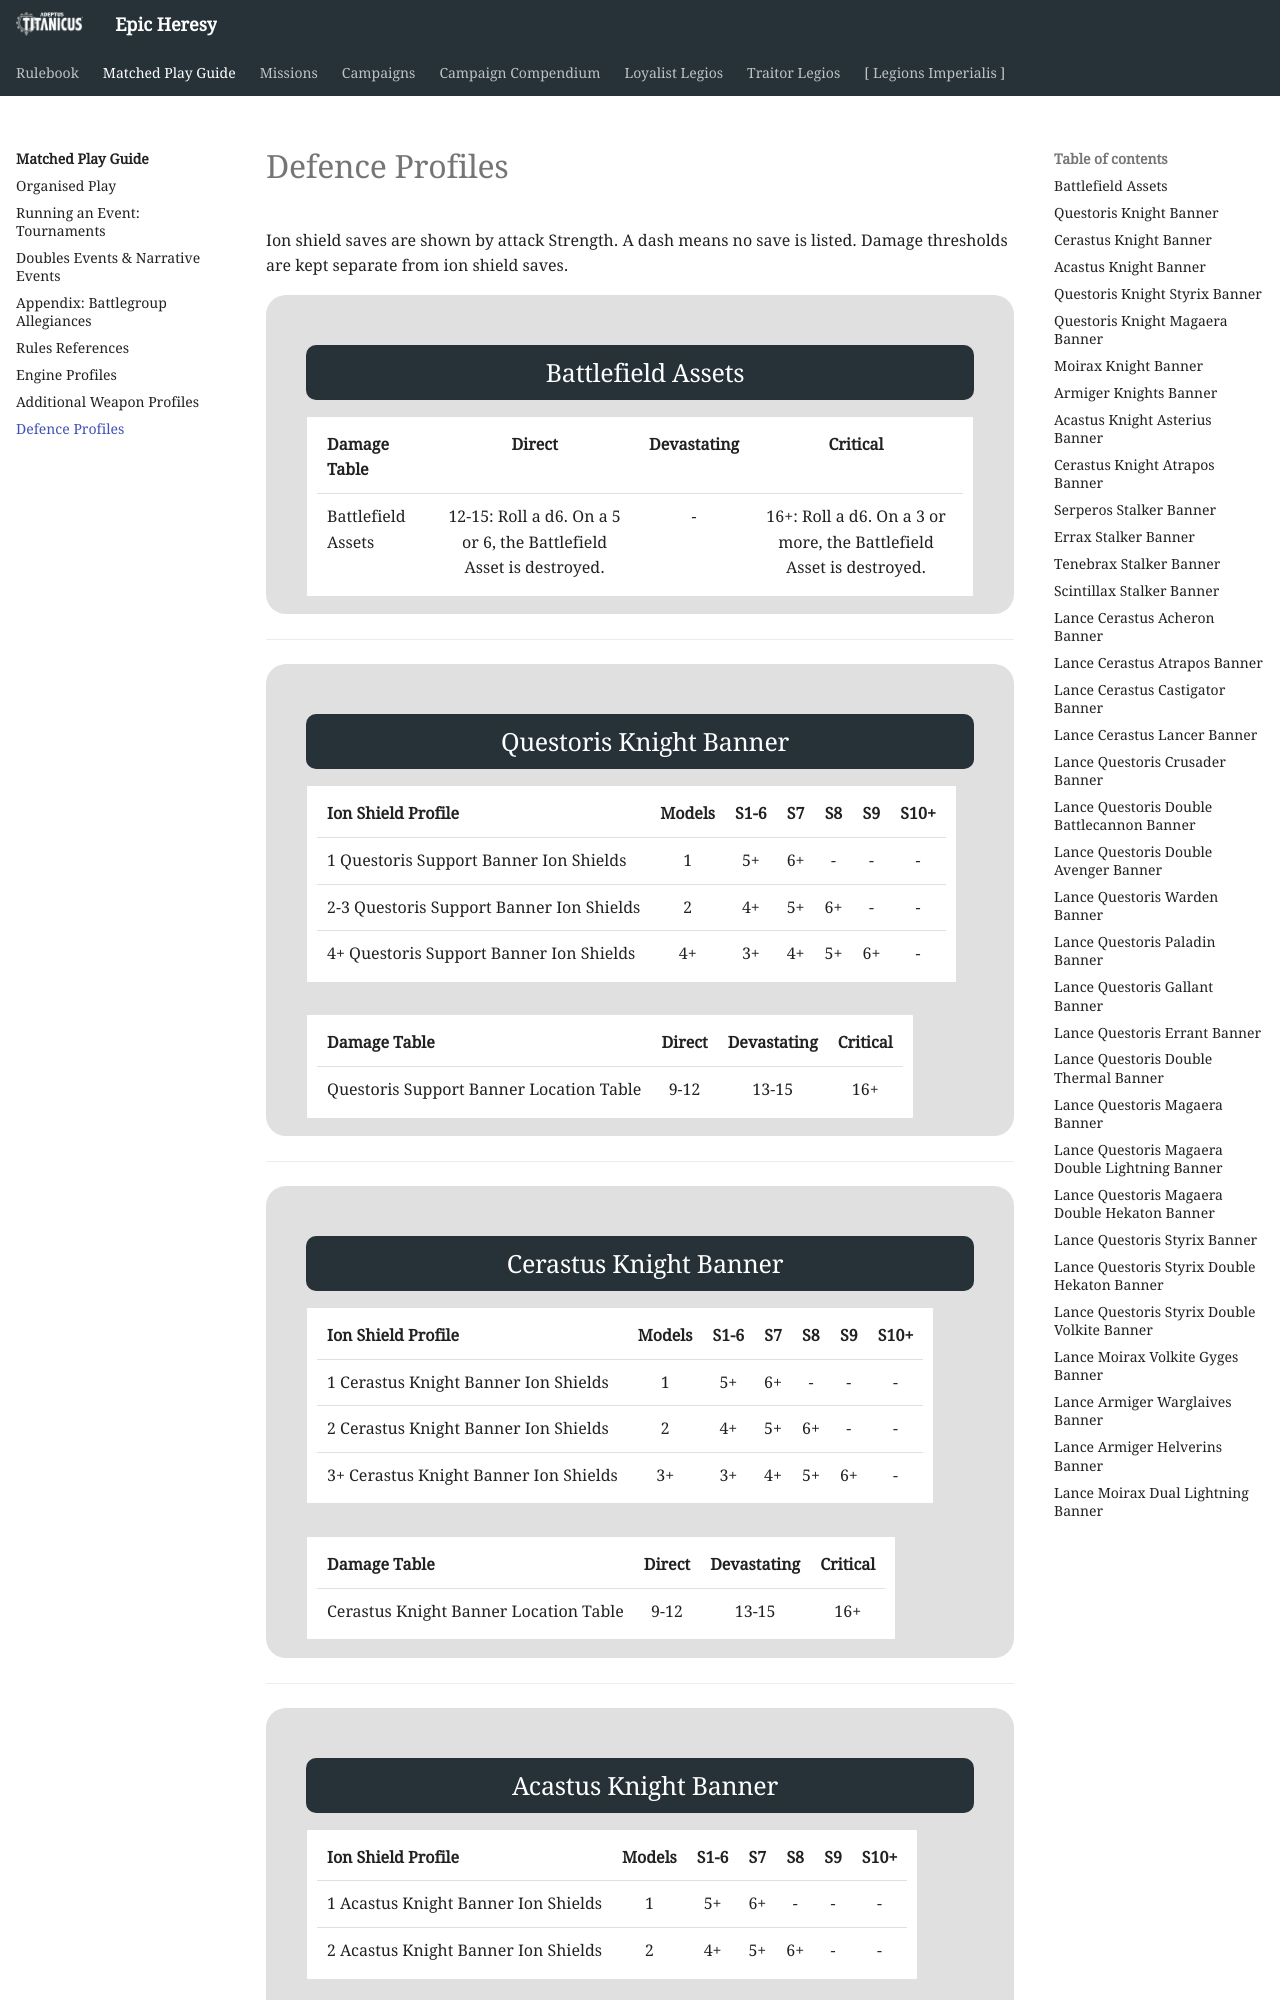

repository: BBBase-EHeresy-PPPub/EHeresy · page: at2018/matched_play_guide/defence_profiles/index.html · generator: mkdocs

# Defence Profiles

Ion shield saves are shown by attack Strength. A dash means no save is listed. Damage thresholds are kept separate from ion shield saves.

<div class="unitCard" markdown>

## Battlefield Assets

| Damage Table | Direct | Devastating | Critical |
| :--- | :---: | :---: | :---: |
| Battlefield Assets | 12‑15: Roll a d6. On a 5 or 6, the Battlefield Asset is destroyed. | - | 16+: Roll a d6. On a 3 or more, the Battlefield Asset is destroyed. |

</div>

---

<div class="unitCard" markdown>

## Questoris Knight Banner

| Ion Shield Profile | Models | S1‑6 | S7 | S8 | S9 | S10+ |
| :--- | :---: | :---: | :---: | :---: | :---: | :---: |
| 1 Questoris Support Banner Ion Shields | 1 | 5+ | 6+ | - | - | - |
| 2‑3 Questoris Support Banner Ion Shields | 2 | 4+ | 5+ | 6+ | - | - |
| 4+ Questoris Support Banner Ion Shields | 4+ | 3+ | 4+ | 5+ | 6+ | - |

| Damage Table | Direct | Devastating | Critical |
| :--- | :---: | :---: | :---: |
| Questoris Support Banner Location Table | 9‑12 | 13‑15 | 16+ |

</div>

---

<div class="unitCard" markdown>

## Cerastus Knight Banner

| Ion Shield Profile | Models | S1‑6 | S7 | S8 | S9 | S10+ |
| :--- | :---: | :---: | :---: | :---: | :---: | :---: |
| 1 Cerastus Knight Banner Ion Shields | 1 | 5+ | 6+ | - | - | - |
| 2 Cerastus Knight Banner Ion Shields | 2 | 4+ | 5+ | 6+ | - | - |
| 3+ Cerastus Knight Banner Ion Shields | 3+ | 3+ | 4+ | 5+ | 6+ | - |

| Damage Table | Direct | Devastating | Critical |
| :--- | :---: | :---: | :---: |
| Cerastus Knight Banner Location Table | 9‑12 | 13‑15 | 16+ |

</div>

---

<div class="unitCard" markdown>
